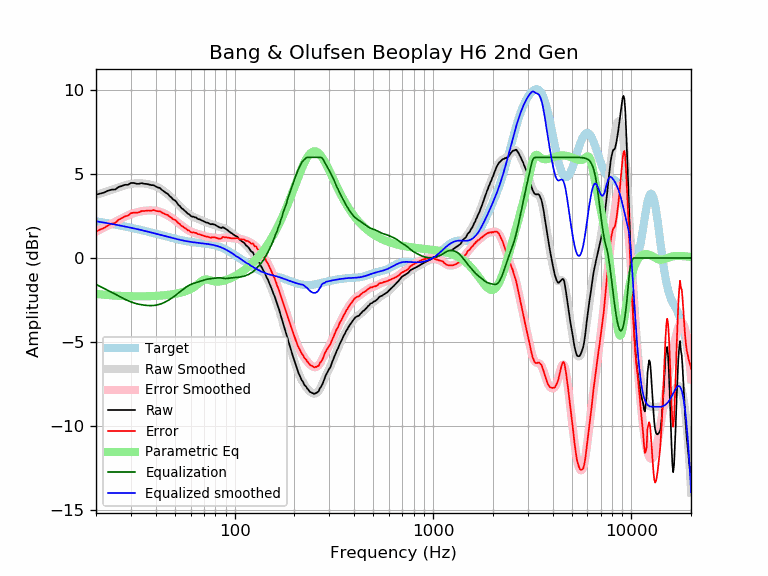

The table this chart was drawn from, first rows:
frequency, raw, error, smoothed, error_smoothed, equalization, parametric_eq, equalized_raw, equalized_smoothed, target
20, 3.77, 1.59, 3.76, 1.57, -1.57, -2.14, 2.20, 2.19, 2.19
21, 3.84, 1.70, 3.84, 1.70, -1.70, -2.17, 2.15, 2.15, 2.15
22, 3.90, 1.80, 3.93, 1.82, -1.82, -2.19, 2.08, 2.11, 2.11
23, 4.01, 1.95, 4.00, 1.94, -1.94, -2.21, 2.08, 2.07, 2.07
24, 4.07, 2.04, 4.08, 2.05, -2.05, -2.23, 2.02, 2.03, 2.03
25, 4.08, 2.09, 4.15, 2.16, -2.16, -2.24, 1.92, 1.99, 1.99
26, 4.23, 2.28, 4.22, 2.27, -2.27, -2.25, 1.97, 1.95, 1.95
27, 4.29, 2.38, 4.28, 2.37, -2.37, -2.26, 1.93, 1.91, 1.91
28, 4.36, 2.49, 4.34, 2.46, -2.46, -2.27, 1.90, 1.88, 1.88
29, 4.36, 2.52, 4.38, 2.54, -2.54, -2.28, 1.82, 1.84, 1.84
30, 4.47, 2.67, 4.42, 2.61, -2.61, -2.28, 1.86, 1.80, 1.80
31, 4.47, 2.71, 4.44, 2.67, -2.67, -2.29, 1.80, 1.77, 1.77
32, 4.42, 2.69, 4.45, 2.72, -2.72, -2.29, 1.70, 1.73, 1.73
33, 4.42, 2.73, 4.46, 2.76, -2.76, -2.29, 1.66, 1.69, 1.69
34, 4.46, 2.80, 4.45, 2.79, -2.79, -2.29, 1.67, 1.66, 1.66
35, 4.42, 2.80, 4.44, 2.81, -2.81, -2.29, 1.61, 1.62, 1.62
36, 4.41, 2.82, 4.42, 2.83, -2.83, -2.28, 1.59, 1.59, 1.59
37, 4.38, 2.83, 4.39, 2.84, -2.84, -2.28, 1.55, 1.55, 1.55
38, 4.34, 2.82, 4.36, 2.84, -2.84, -2.27, 1.51, 1.52, 1.52
39, 4.34, 2.86, 4.31, 2.83, -2.83, -2.27, 1.51, 1.48, 1.48
40, 4.26, 2.81, 4.26, 2.81, -2.81, -2.26, 1.45, 1.45, 1.45
41, 4.20, 2.79, 4.21, 2.79, -2.79, -2.25, 1.41, 1.42, 1.42
42, 4.17, 2.79, 4.14, 2.75, -2.75, -2.24, 1.42, 1.38, 1.38
43, 4.05, 2.70, 4.06, 2.71, -2.71, -2.23, 1.34, 1.35, 1.35
44, 3.97, 2.65, 3.98, 2.66, -2.66, -2.22, 1.31, 1.32, 1.32
45, 3.88, 2.59, 3.89, 2.60, -2.60, -2.21, 1.28, 1.29, 1.29
46, 3.82, 2.56, 3.80, 2.54, -2.54, -2.20, 1.28, 1.26, 1.26
47, 3.69, 2.46, 3.70, 2.47, -2.47, -2.19, 1.22, 1.23, 1.23
48, 3.60, 2.40, 3.60, 2.40, -2.40, -2.17, 1.20, 1.20, 1.20
49, 3.48, 2.31, 3.50, 2.33, -2.33, -2.15, 1.16, 1.18, 1.18
50, 3.43, 2.28, 3.40, 2.25, -2.25, -2.14, 1.19, 1.15, 1.15
51, 3.31, 2.19, 3.29, 2.17, -2.17, -2.12, 1.14, 1.13, 1.13
52, 3.17, 2.07, 3.19, 2.09, -2.09, -2.10, 1.08, 1.10, 1.10
53, 3.09, 2.01, 3.09, 2.01, -2.01, -2.08, 1.08, 1.08, 1.08
54, 2.96, 1.90, 2.99, 1.93, -1.93, -2.05, 1.03, 1.06, 1.06
55, 2.90, 1.86, 2.90, 1.86, -1.86, -2.03, 1.05, 1.04, 1.04
56, 2.81, 1.79, 2.81, 1.79, -1.79, -2.00, 1.02, 1.02, 1.02
57, 2.74, 1.74, 2.73, 1.73, -1.73, -1.97, 1.02, 1.00, 1.00
58, 2.64, 1.65, 2.66, 1.67, -1.67, -1.93, 0.97, 0.99, 0.99
59, 2.60, 1.63, 2.60, 1.62, -1.62, -1.89, 0.98, 0.97, 0.97
60, 2.51, 1.55, 2.54, 1.58, -1.58, -1.85, 0.93, 0.96, 0.96
61, 2.46, 1.52, 2.49, 1.55, -1.55, -1.80, 0.92, 0.95, 0.95
62, 2.46, 1.53, 2.45, 1.51, -1.51, -1.75, 0.95, 0.94, 0.94
63, 2.42, 1.50, 2.41, 1.49, -1.49, -1.70, 0.93, 0.92, 0.92
64, 2.41, 1.50, 2.38, 1.46, -1.46, -1.64, 0.95, 0.91, 0.91
65, 2.33, 1.43, 2.35, 1.44, -1.44, -1.57, 0.89, 0.91, 0.91
66, 2.31, 1.42, 2.31, 1.42, -1.42, -1.51, 0.90, 0.90, 0.90
67, 2.29, 1.41, 2.28, 1.39, -1.39, -1.44, 0.90, 0.89, 0.89
68, 2.24, 1.36, 2.25, 1.37, -1.37, -1.38, 0.88, 0.88, 0.88
69, 2.21, 1.34, 2.21, 1.34, -1.34, -1.34, 0.87, 0.87, 0.87
70, 2.18, 1.32, 2.18, 1.32, -1.32, -1.30, 0.87, 0.86, 0.86
71, 2.14, 1.29, 2.15, 1.30, -1.30, -1.28, 0.85, 0.85, 0.85
72, 2.11, 1.27, 2.12, 1.28, -1.28, -1.28, 0.84, 0.84, 0.84
73, 2.10, 1.27, 2.10, 1.26, -1.26, -1.29, 0.84, 0.84, 0.84
74, 2.07, 1.25, 2.07, 1.25, -1.25, -1.30, 0.82, 0.82, 0.83
75, 2.03, 1.22, 2.05, 1.24, -1.24, -1.32, 0.79, 0.81, 0.81
76, 2.00, 1.20, 2.03, 1.23, -1.23, -1.34, 0.77, 0.80, 0.80
77, 2.03, 1.24, 2.01, 1.22, -1.22, -1.36, 0.81, 0.79, 0.79
78, 2.00, 1.23, 1.99, 1.22, -1.22, -1.38, 0.79, 0.77, 0.78
79, 2.00, 1.24, 1.97, 1.21, -1.21, -1.39, 0.79, 0.76, 0.76
... 553 more rows
